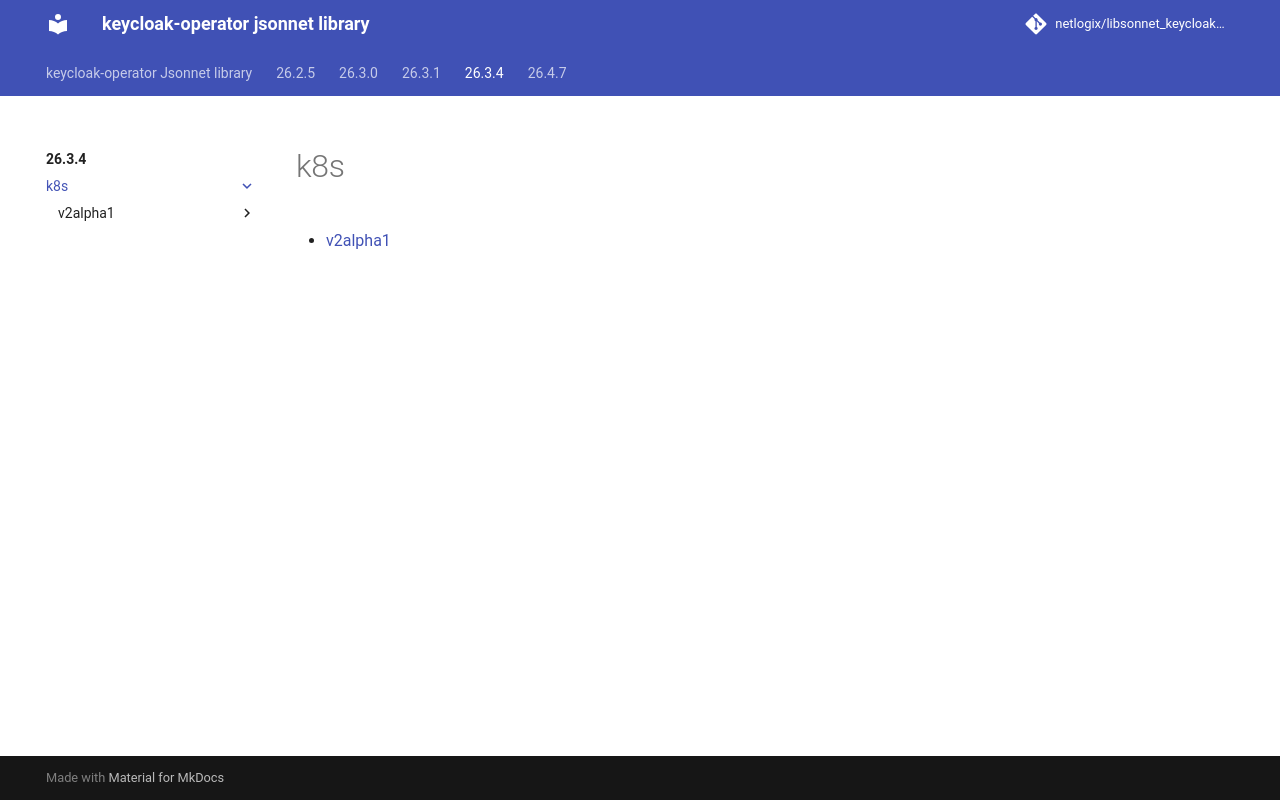

repository: netlogix/libsonnet_keycloak-operator · page: 26.3.4/k8s/index.html · generator: mkdocs

---
permalink: /26.3.4/k8s/
---

# k8s



* [v2alpha1](v2alpha1/index.md)
